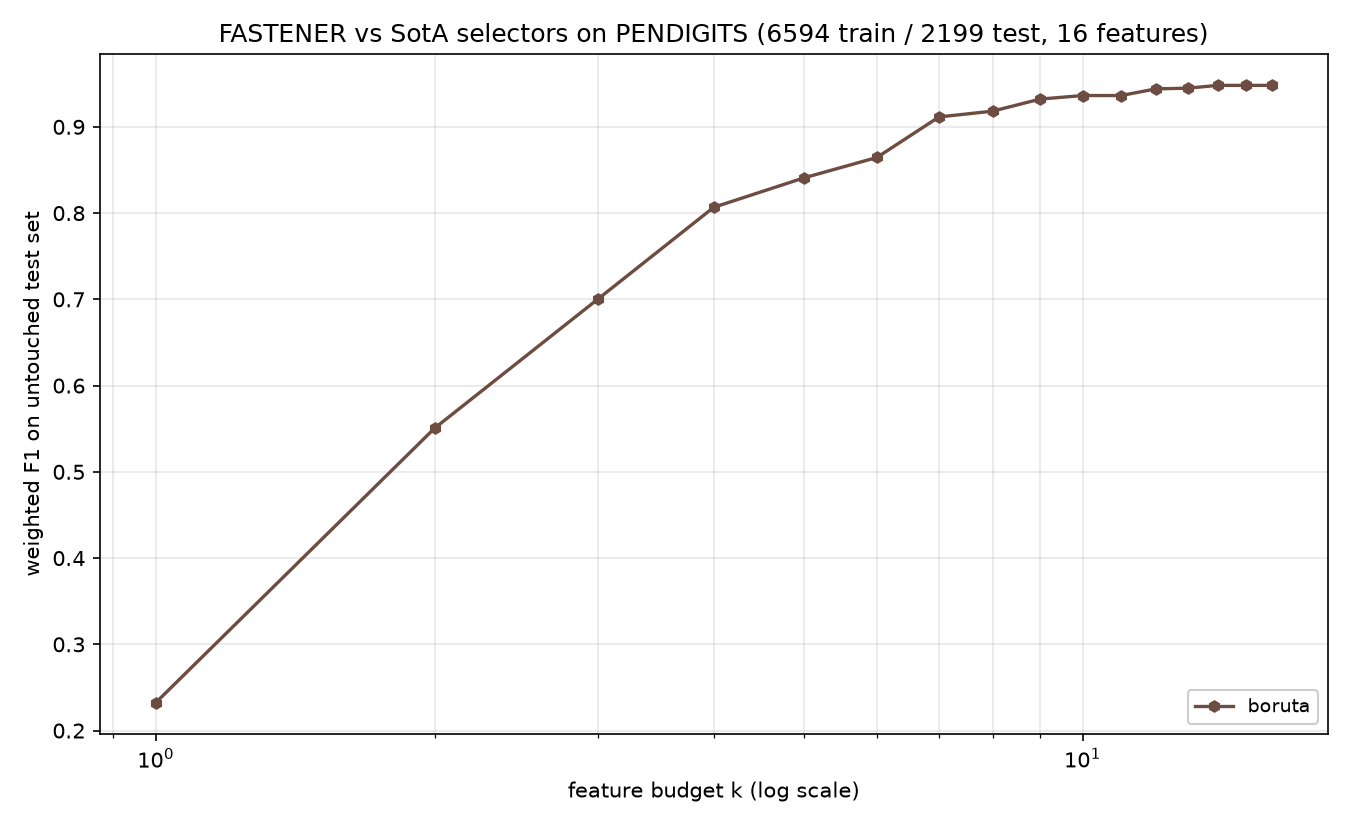

The file beside this chart, header and first rows:
method, algorithm_id, seed, budget_k, n_features_used, val_f1, test_f1, test_accuracy, test_balanced_accuracy
boruta, boruta@5270cdb+b7e724d#0003, 1999, 1, 1, 0.2486, 0.2323, 0.3138, 0.3184
boruta, boruta@5270cdb+b7e724d#0003, 1999, 2, 2, 0.5659, 0.5507, 0.5575, 0.5566
boruta, boruta@5270cdb+b7e724d#0003, 1999, 3, 3, 0.6834, 0.7003, 0.7017, 0.7
boruta, boruta@5270cdb+b7e724d#0003, 1999, 4, 4, 0.8048, 0.8067, 0.8067, 0.8066
boruta, boruta@5270cdb+b7e724d#0003, 1999, 5, 5, 0.8492, 0.8407, 0.8417, 0.8413
boruta, boruta@5270cdb+b7e724d#0003, 1999, 6, 6, 0.8594, 0.8645, 0.8649, 0.8644
boruta, boruta@5270cdb+b7e724d#0003, 1999, 7, 7, 0.923, 0.9115, 0.9118, 0.9115
boruta, boruta@5270cdb+b7e724d#0003, 1999, 8, 8, 0.9273, 0.9182, 0.9181, 0.918
boruta, boruta@5270cdb+b7e724d#0003, 1999, 9, 9, 0.9347, 0.9322, 0.9322, 0.9319
boruta, boruta@5270cdb+b7e724d#0003, 1999, 10, 10, 0.9487, 0.9363, 0.9363, 0.9359
boruta, boruta@5270cdb+b7e724d#0003, 1999, 11, 10, 0.9487, 0.9363, 0.9363, 0.9359
boruta, boruta@5270cdb+b7e724d#0003, 1999, 12, 12, 0.9568, 0.944, 0.9441, 0.9438
boruta, boruta@5270cdb+b7e724d#0003, 1999, 13, 13, 0.9577, 0.9449, 0.945, 0.9446
boruta, boruta@5270cdb+b7e724d#0003, 1999, 14, 14, 0.9596, 0.9481, 0.9482, 0.9478
boruta, boruta@5270cdb+b7e724d#0003, 1999, 15, 15, 0.9596, 0.9481, 0.9482, 0.948
boruta, boruta@5270cdb+b7e724d#0003, 1999, 16, 15, 0.9596, 0.9481, 0.9482, 0.948
